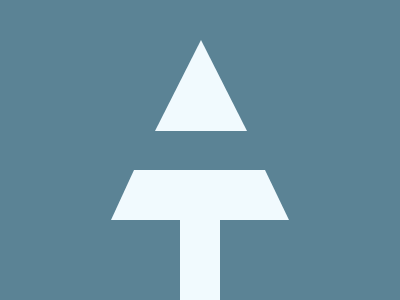

Write a web page that renders exactly this picture using CSS.

<div><p></p></div>
<div a><p a></p></div>
<div b></div>

<style>
  body {
    background: #5B8395;
    margin: 40 110;
    display: flex;
    flex-direction: column;
    overflow: hidden;
  }
  div {
    width: 90;
    height: 90;
    margin: auto;
  }
  div[a] {
    width: 178;
    height: 50;
    margin-top: 40;
  }
  div[b] {
    width: 40;
    background: #F1FAFE;
  }
  p {
    margin: 0;
    border-left: 46px solid transparent;
    border-right: 46px solid transparent;
    border-bottom: 91px solid #F1FAFE;
  }
  p[a] {
    margin: 0;
    border-left: 23px solid transparent;
    border-right: 24px solid transparent;
    border-bottom: 50px solid #F1FAFE;
  }
</style>